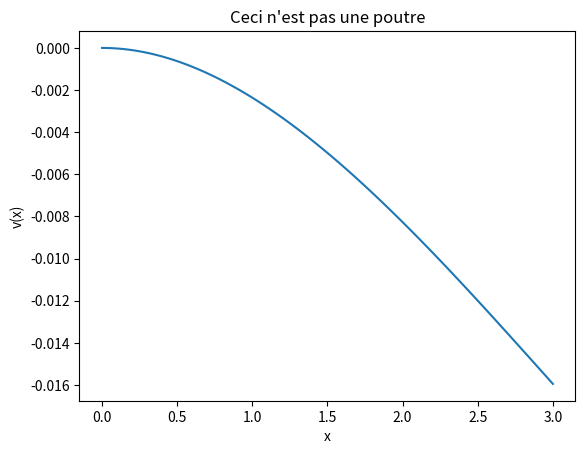
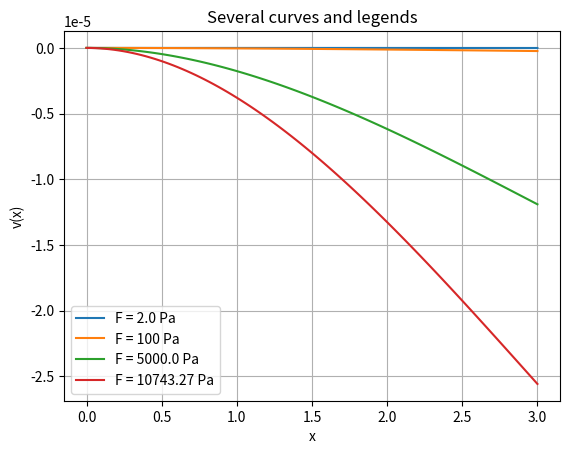

Source code (Python) for these figures, in order:
"""
Python as a calculator / basic engineering tool
Cantilever beam
"""

import numpy as np                  # for vectors and matrices calculus (close to Matlab)
import matplotlib.pyplot as plt     # to plot the results


#plt.close('all')                    # closes all existing figures


### Data

L = 3                               # beam length (m)
b, h = 1, 0.6                     # base (m) and height (m)
F = 6.7e6                           # force (N)
E = 210e9                           # Young modulus (Pa)

Iz = b*h**3/12                      # inertia (m^4)

X = np.linspace(0,L,100)            # points where the displacement value will be calculated


#%% Cantilever beam for a given value of F

### Displacement for all x (Bernoulli)

v = -F/(E*Iz)*(L*X**2/2 - X**3/6)   # deflection for all chosen x values

### Plot

plt.figure() # creates a new figure
plt.plot(X,v) # plots the points (X,v)

# plot options
plt.title("Ceci n'est pas une poutre")
plt.xlabel('x')
plt.ylabel('v(x)')

#%% Cantilever beam for several values of F

# list of values for F
F_list = [2., 100, 5e3, 10743.27] # Python list. Can't be used for calculus, but can be used to store values.
#or F = np.array([2., 100, 5e3, 10743.27]) which creates a 1D array, that can be used for calculus.

### v calculation and plot

plt.figure("Hey, that's my new figure !") # new figure, with name

for ii in range(len(F_list)):
    print('We are showing the value number '+str(ii)+' : '+str(F_list[ii])+' Pa.') # printing in the console
    
    v = -F_list[ii]/(E*Iz)*(L*X**2/2 - X**3/6) # deflection for all chosen x values, for ii^th value of F_list
    
    plt.plot(X,v,label = f'F = {F_list[ii]} Pa') # plot + legend title
    
# plot options
plt.title("Several curves and legends")
plt.xlabel('x'); plt.ylabel('v(x)')  # ';' is rarely used : possibility to write 2 lines in one.
plt.legend() # adds the legend in the figure
plt.grid() # adds grid
#plt.subplot_tool()
#plt.subplots_adjust(left=0.16)






